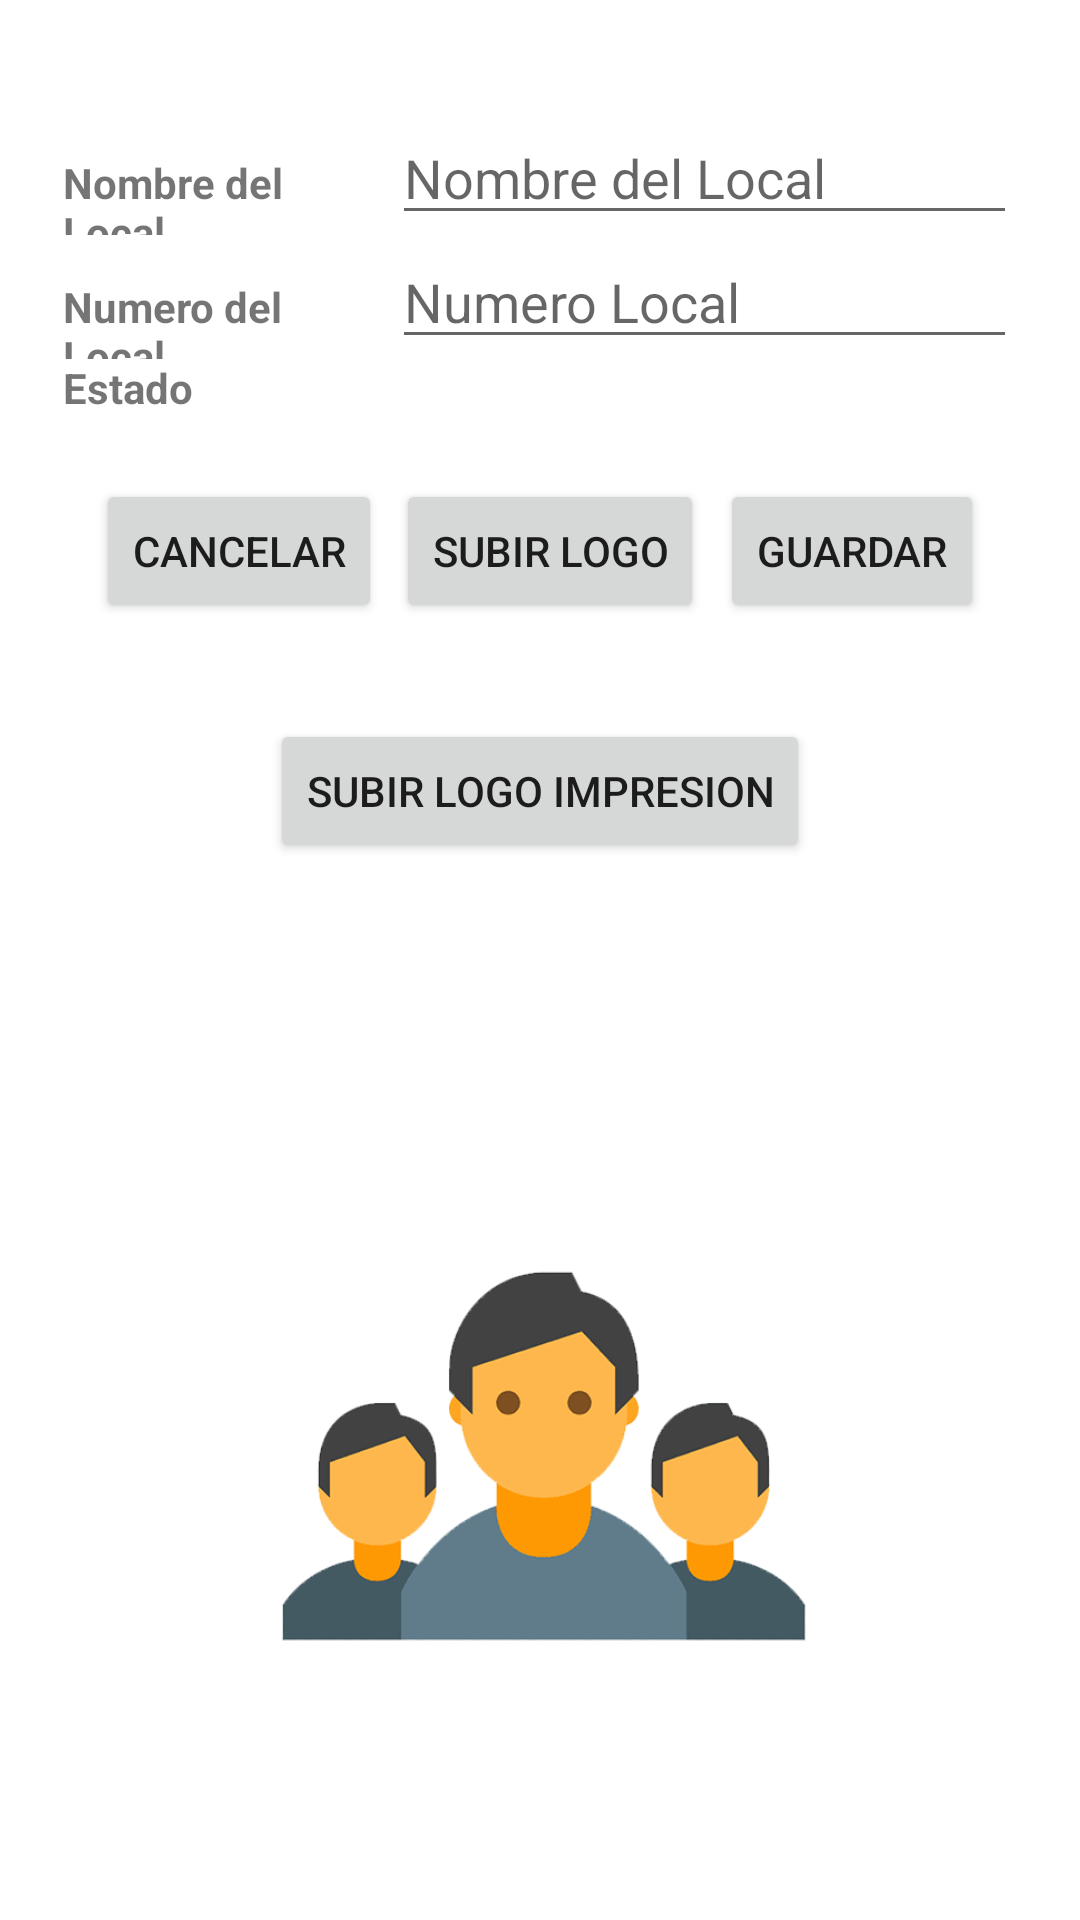

Reconstruct the res/layout file that produces this screen, plus the resources it refers to.
<!-- AndroidManifest.xml: application theme Theme.DispensadorFirebase -->
<!-- res/layout/activity_registro_local_dialog.xml -->
<?xml version="1.0" encoding="utf-8"?>
<androidx.constraintlayout.widget.ConstraintLayout xmlns:android="http://schemas.android.com/apk/res/android"
    xmlns:app="http://schemas.android.com/apk/res-auto"
    xmlns:tools="http://schemas.android.com/tools"
    android:layout_width="match_parent"
    android:layout_height="match_parent"
    tools:context=".administrador.CrearLocalDialog">

    <Button
        android:id="@+id/btnSubir"
        android:layout_width="wrap_content"
        android:layout_height="wrap_content"
        android:layout_marginTop="16dp"
        android:text="Subir Logo"
        app:layout_constraintEnd_toStartOf="@+id/btnGuardar"
        app:layout_constraintHorizontal_bias="0.464"
        app:layout_constraintStart_toEndOf="@+id/btnCancelar"
        app:layout_constraintTop_toBottomOf="@+id/linearLayout6" />

    <Button
        android:id="@+id/btnsubirlogoimpre"
        android:layout_width="wrap_content"
        android:layout_height="wrap_content"
        android:layout_marginTop="32dp"
        android:text="Subir Logo Impresion"
        app:layout_constraintEnd_toEndOf="parent"
        app:layout_constraintStart_toStartOf="parent"
        app:layout_constraintTop_toBottomOf="@+id/btnSubir" />

    <Button
        android:id="@+id/btnGuardar"
        android:layout_width="wrap_content"
        android:layout_height="wrap_content"
        android:layout_marginEnd="32dp"
        android:text="GUARDAR"
        app:layout_constraintBottom_toBottomOf="@+id/btnCancelar"
        app:layout_constraintEnd_toEndOf="parent"
        app:layout_constraintTop_toTopOf="@+id/btnCancelar" />

    <Button
        android:id="@+id/btnCancelar"
        android:layout_width="wrap_content"
        android:layout_height="wrap_content"
        android:layout_marginStart="32dp"
        android:layout_marginTop="16dp"
        android:text="CANCELAR"
        app:layout_constraintStart_toStartOf="parent"
        app:layout_constraintTop_toBottomOf="@+id/linearLayout6" />

    <LinearLayout
        android:id="@+id/linearLayout6"
        android:layout_width="0dp"
        android:layout_height="wrap_content"
        android:layout_marginStart="16dp"
        android:layout_marginTop="32dp"
        android:layout_marginEnd="16dp"
        android:orientation="vertical"
        android:padding="5dp"
        app:layout_constraintEnd_toEndOf="parent"
        app:layout_constraintStart_toStartOf="parent"
        app:layout_constraintTop_toTopOf="parent">

        <LinearLayout
            android:layout_width="match_parent"
            android:layout_height="match_parent"
            android:orientation="horizontal">

            <TextView
                android:id="@+id/textView7"
                android:layout_width="wrap_content"
                android:layout_height="wrap_content"
                android:layout_weight="1"
                android:text="Nombre del Local"
                android:textSize="14sp"
                android:textStyle="bold" />

            <EditText
                android:id="@+id/txtNombreLocal"
                android:layout_width="wrap_content"
                android:layout_height="wrap_content"
                android:layout_weight="1.5"
                android:ems="10"
                android:hint="Nombre del Local"
                android:inputType="textPersonName"
                tools:ignore="TouchTargetSizeCheck" />
        </LinearLayout>

        <LinearLayout
            android:layout_width="match_parent"
            android:layout_height="match_parent"
            android:orientation="horizontal">

            <TextView
                android:layout_width="wrap_content"
                android:layout_height="wrap_content"
                android:layout_weight="1"
                android:text="Numero del Local"
                android:textStyle="bold" />

            <EditText
                android:id="@+id/txtNumeroLocal"
                android:layout_width="wrap_content"
                android:layout_height="wrap_content"
                android:layout_weight="1.5"
                android:ems="10"
                android:hint="Numero Local"
                android:inputType="textPersonName" />
        </LinearLayout>

        <LinearLayout
            android:layout_width="match_parent"
            android:layout_height="match_parent"
            android:orientation="horizontal">

            <TextView
                android:id="@+id/textView9"
                android:layout_width="wrap_content"
                android:layout_height="wrap_content"
                android:layout_weight="1"
                android:text="Estado"
                android:textStyle="bold" />

            <TextView
                android:id="@+id/txtEstadoLocal"
                android:layout_width="wrap_content"
                android:layout_height="wrap_content"
                android:layout_weight="2.5" />
        </LinearLayout>

    </LinearLayout>

    <ImageView
        android:id="@+id/imgview"
        android:layout_width="wrap_content"
        android:layout_height="wrap_content"
        android:layout_marginTop="56dp"
        app:layout_constraintEnd_toEndOf="parent"
        app:layout_constraintStart_toStartOf="parent"
        app:layout_constraintTop_toBottomOf="@+id/btnsubirlogoimpre"
        tools:srcCompat="@tools:sample/avatars" />

    <ImageView
        android:id="@+id/imageviewimpre"
        android:layout_width="179dp"
        android:layout_height="195dp"
        android:layout_marginTop="44dp"
        app:layout_constraintEnd_toEndOf="parent"
        app:layout_constraintStart_toStartOf="parent"
        app:layout_constraintTop_toBottomOf="@+id/imgview"
        app:srcCompat="@drawable/clientes" />
</androidx.constraintlayout.widget.ConstraintLayout>
<!-- resources referenced by this layout -->
<resources>
  <!-- drawable clientes: png bitmap (drawable-v24, 37778 bytes) -->
  <style name="Theme.DispensadorFirebase" parent="Theme.MaterialComponents.DayNight.DarkActionBar">
          
          <item name="colorPrimary">@color/purple_500</item>
          <item name="colorPrimaryVariant">@color/purple_700</item>
          <item name="colorOnPrimary">@color/white</item>
          
          <item name="colorSecondary">@color/teal_200</item>
          <item name="colorSecondaryVariant">@color/teal_700</item>
          <item name="colorOnSecondary">@color/black</item>
          
          <item name="android:statusBarColor" tools:targetApi="l">?attr/colorPrimaryVariant</item>
          
      </style>
  <color name="purple_500">#00BCD4</color>
  <color name="purple_700">#FF5722</color>
  <color name="white">#FFFFFFFF</color>
  <color name="teal_200">#FF03DAC5</color>
  <color name="teal_700">#FF018786</color>
  <color name="black">#FF000000</color>
</resources>
